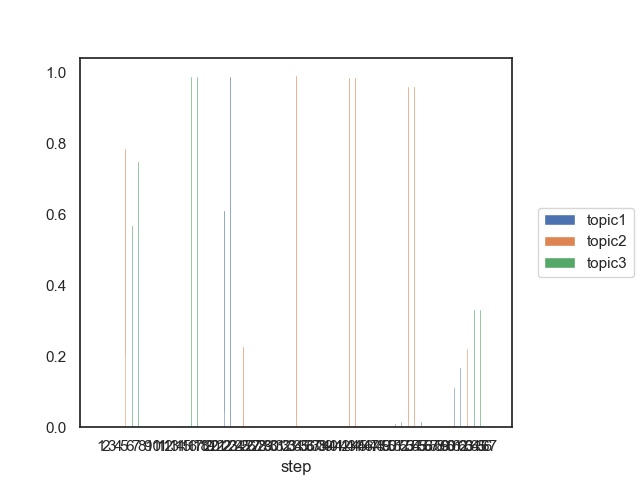

Data behind this chart, as committed beside it:
step, topic1, topic2, topic3
1, 0, 0.9872, 0
2, 0, 0.9884, 0
3, 0, 0.9868, 0
4, 0, 0.9842, 0
5, 0, 0.7866, 0.2048
6, 0.01149, 0.4184, 0.5701
7, 0.01147, 0.2376, 0.7509
8, 0.01042, 0.01313, 0.9764
9, 0, 0.01073, 0.9797
10, 0, 0.01014, 0.9805
11, 0, 0, 0.9824
12, 0, 0, 0.9852
13, 0, 0, 0.9845
14, 0, 0, 0.9871
15, 0, 0, 0.9888
16, 0, 0, 0.99
17, 0, 0, 0.9886
18, 0, 0, 0.9888
19, 0, 0, 0.9891
20, 0, 0, 0.9877
21, 0.238, 0.08498, 0.677
22, 0.6123, 0.04246, 0.3452
23, 0.9893, 0, 0
24, 0.9896, 0, 0
25, 0.7676, 0.2277, 0
26, 0.7154, 0.2801, 0
27, 0.7899, 0.2056, 0
28, 0.6845, 0.3111, 0
29, 0.3917, 0.6033, 0
30, 0.2209, 0.7747, 0
31, 0, 0.9911, 0
32, 0, 0.9901, 0
33, 0, 0.9908, 0
34, 0, 0.9912, 0
35, 0, 0.9904, 0
36, 0, 0.989, 0
37, 0, 0.9891, 0
38, 0, 0.9881, 0
39, 0, 0.9892, 0
40, 0, 0.9866, 0
41, 0, 0.9867, 0
42, 0, 0.9881, 0
43, 0, 0.9874, 0
44, 0, 0.9853, 0
45, 0, 0.9857, 0
46, 0, 0.9847, 0
47, 0, 0.9839, 0
48, 0, 0.9825, 0
49, 0, 0.981, 0
50, 0.01014, 0.9787, 0.01114
51, 0.01166, 0.9755, 0.01284
52, 0.01633, 0.9652, 0.01845
53, 0.01883, 0.9597, 0.02146
54, 0.0187, 0.9599, 0.02145
55, 0.01455, 0.9686, 0.01687
56, 0.02281, 0.9503, 0.02693
57, 0.03177, 0.9313, 0.03697
58, 0.02335, 0.4882, 0.4884
59, 0.03889, 0.916, 0.0451
60, 0.09273, 0.804, 0.1033
... 7 more rows
